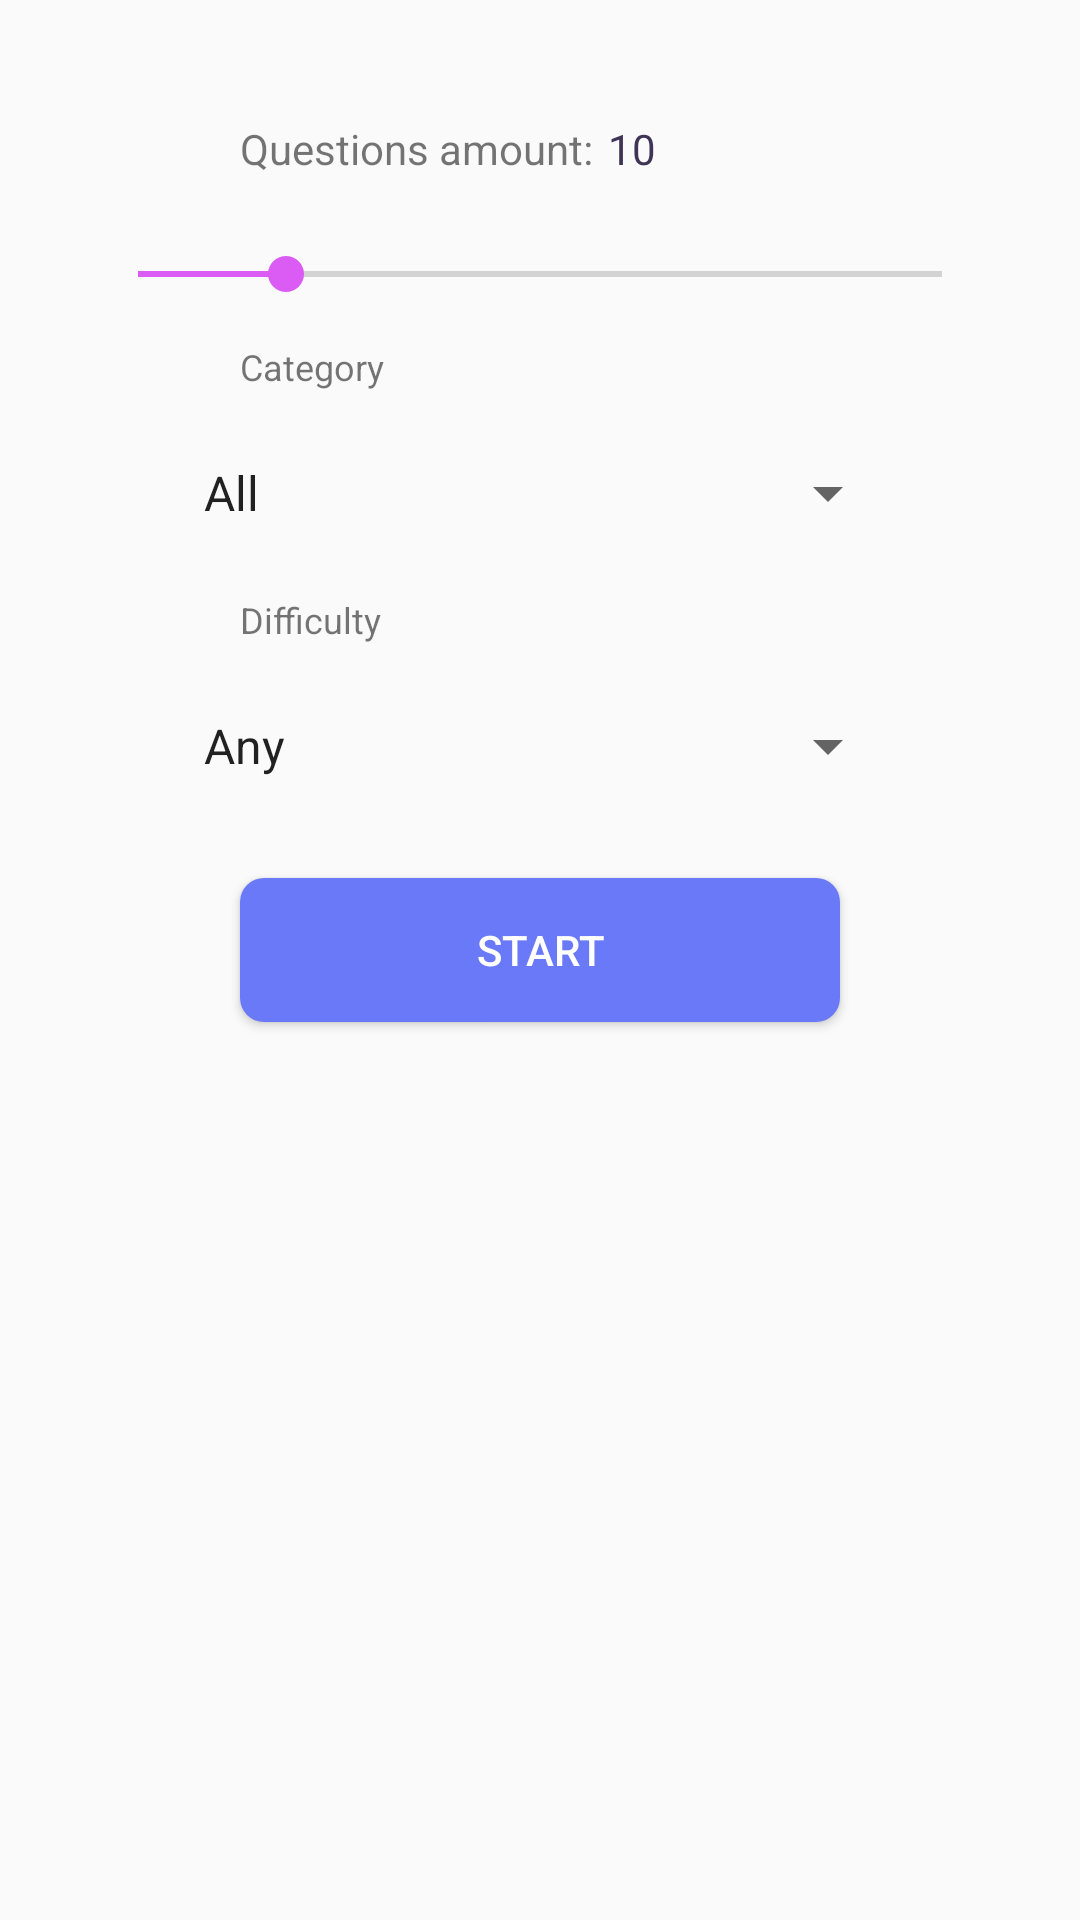

Produce the Android XML layout that renders to this screen, including the resource entries it uses.
<!-- AndroidManifest.xml: application theme AppTheme -->
<!-- res/layout/main_fragment.xml -->
<?xml version="1.0" encoding="utf-8"?>
<LinearLayout xmlns:android="http://schemas.android.com/apk/res/android"
    xmlns:tools="http://schemas.android.com/tools"
    android:layout_width="match_parent"
    android:layout_height="match_parent"
    android:orientation="vertical"
    tools:context=".ui.main.MainFragment">

    <ImageView
        android:layout_marginTop="20dp"
        android:layout_width="wrap_content"
        android:layout_height="wrap_content"
        android:layout_gravity="center"
        android:src="@drawable/ic_quiz_icon" />

    <LinearLayout
        android:layout_width="match_parent"
        android:layout_height="wrap_content"
        android:layout_marginTop="20dp">

        <TextView
            android:layout_width="wrap_content"
            android:layout_height="wrap_content"
            android:layout_marginStart="80dp"
            android:gravity="start"
            android:text="Questions amount:" />

        <TextView
            android:id="@+id/tv_amount"
            android:layout_width="wrap_content"
            android:layout_height="wrap_content"
            android:layout_marginStart="5dp"
            android:text="10"
            android:textColor="#3F3356" />

    </LinearLayout>

    <SeekBar
        android:id="@+id/seek_bar"
        android:layout_width="300dp"
        android:layout_height="25dp"
        android:layout_gravity="center"
        android:layout_marginTop="20dp"
        android:max="50"
        android:min="1"
        android:progress="10"
        android:progressTint="#DB5BF5"
        android:thumbTint="#DB5BF5" />

    <TextView
        android:layout_width="wrap_content"
        android:layout_height="wrap_content"
        android:layout_marginStart="80dp"
        android:layout_marginTop="10dp"
        android:text="Category"
        android:textSize="12sp" />

    <Spinner
        android:id="@+id/category_spinner"
        android:layout_width="240dp"
        android:layout_height="48dp"
        android:layout_gravity="center"
        android:layout_marginTop="10dp"
        android:entries="@array/category"
        android:spinnerMode="dropdown" />

    <TextView
        android:layout_width="wrap_content"
        android:layout_height="wrap_content"
        android:layout_marginStart="80dp"
        android:layout_marginTop="10dp"
        android:text="Difficulty"
        android:textSize="12sp" />

    <Spinner
        android:id="@+id/difficult_spinner"
        android:layout_width="240dp"
        android:layout_height="48dp"
        android:layout_gravity="center"
        android:layout_marginTop="10dp"
        android:entries="@array/difficult"
        android:spinnerMode="dropdown" />

    <Button
        android:id="@+id/btn_start"
        android:layout_width="200dp"
        android:layout_height="48dp"
        android:layout_gravity="center"
        android:layout_marginTop="20dp"
        android:background="@drawable/bg_button"
        android:clickable="true"
        android:focusable="true"
        android:text="Start"
        android:textColor="@android:color/white" />


</LinearLayout>
<!-- resources referenced by this layout -->
<resources>
  <string-array name="category">
          <item>All</item>
          <item>General Knowledge</item>
          <item>Entertainment: Books</item>
          <item>Entertainment: Film</item>
          <item>Entertainment: Music</item>
          <item>Entertainment: Musicals &amp; Theatres</item>
          <item>Entertainment: Television</item>
          <item>Entertainment: Video Games</item>
          <item>Entertainment: Board Games</item>
          <item>Science &amp; Nature</item>
          <item>Science: Computers</item>
          <item>Science: Mathematics</item>
          <item>Mythology</item>
          <item>Sports</item>
          <item>Geography</item>
          <item>History</item>
          <item>Politics</item>
          <item>Art</item>
          <item>Celebrities</item>
          <item>Animals</item>
          <item>Vehicles</item>
          <item>Entertainment: Comics</item>
          <item>Science: Gadgets</item>
          <item>Japanese Anime &amp; Manga</item>
          <item>Cartoon &amp; Animations</item>
      </string-array>
  <string-array name="difficult">
          <item>Any</item>
          <item>easy</item>
          <item>medium</item>
          <item>hard</item>
      </string-array>
  <!-- drawable bg_button (drawable) -->
  <?xml version="1.0" encoding="utf-8"?>
  <selector xmlns:android="http://schemas.android.com/apk/res/android">
  
      <item android:state_pressed="false">
          <shape>
              <solid android:color="#6979F8"/>
              <corners android:radius="8dp"/>
          </shape>
      </item>
  
      <item android:state_pressed="true">
          <shape>
              <solid android:color="@android:color/darker_gray"/>
              <corners android:radius="8dp"/>
          </shape>
      </item>
  </selector>
  <style name="AppTheme" parent="Theme.AppCompat.Light.NoActionBar">
          
  
          <item name="colorPrimary">@color/colorPrimary</item>
          <item name="colorPrimaryDark">@color/colorPrimaryDark</item>
          <item name="colorAccent">@color/colorAccent</item>
      </style>
  <color name="colorPrimary">#6200EE</color>
  <color name="colorPrimaryDark">#3700B3</color>
  <color name="colorAccent">#BE52F2</color>
</resources>
